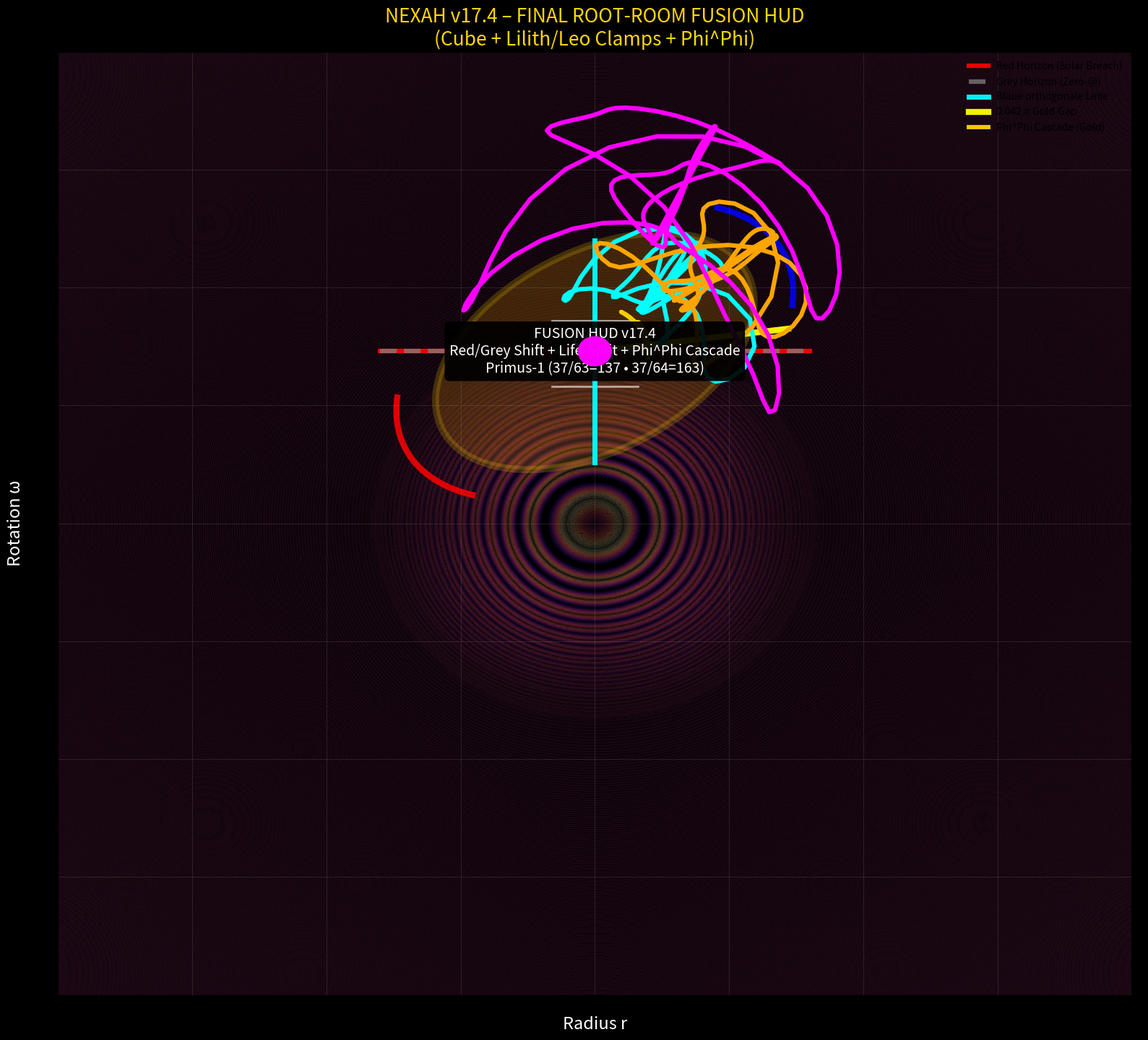

Write the Python code that produced this figure.
import numpy as np
import matplotlib.pyplot as plt
from matplotlib.patches import Ellipse, Circle, Arc

print("🚀 NEXAH v17.4 – FINAL ROOT-ROOM FUSION HUD\n")

t = np.linspace(0, 240, 2400)
z6 = 0.429
gold_gap = 0.042 * np.pi

primus = [37, 48, 63]
base = 213

primus_rot = 1.0 + 0.82 * np.sin(2*np.pi*t/3) * np.cos(2*np.pi*t/13)
omega_drive = 1.0 + 2.6 * (np.exp(-((t-38)**2)/18) * np.sin(2*np.pi*(t-36)/4)) * z6 * primus_rot

r3 = 2.1 + 0.9 * np.sin(2*np.pi*t/3 + omega_drive * (1 + primus[0]/base))
r5 = 3.0 + 1.17 * np.sin(2*np.pi*t/5 + omega_drive * (1 + primus[1]/base))
r7 = 3.9 + 1.37 * np.sin(2*np.pi*t/7 + omega_drive * (1 + primus[2]/base))

theta = np.linspace(0, 2*np.pi, 800)
oval_r = 2.95 + 1.07 * np.cos(theta)
oval_omega = 3.65 + 1.33 * np.sin(theta)

fig, ax = plt.subplots(figsize=(16, 14.5), facecolor='black')
ax.set_facecolor('black')

# Ghostgrid + Baumringe
x, y = np.meshgrid(np.linspace(-10, 10, 900), np.linspace(-10, 10, 900))
z = np.sin(5.37 * (x**2 + y**2)) * np.exp(-0.20 * (x**2 + y**2))
ax.contourf(x, y, z, levels=70, cmap='magma', alpha=0.09)

# Root-Room Oval (mit Stretch)
ax.add_patch(Ellipse((0, 3.65), width=6.6, height=4.1, angle=34, 
                     facecolor='orange', alpha=0.20, edgecolor='gold', lw=7))

# Cube-Projektion im Oval (3D Cube Feel)
ax.plot([-1.1, 1.1], [3.65, 3.65], color='white', lw=2, alpha=0.6)
ax.plot([-0.8, 0.8], [4.3, 4.3], color='white', lw=2, alpha=0.6)
ax.plot([0, 0], [2.9, 4.4], color='white', lw=2, alpha=0.6)
ax.plot([-0.8, 0.8], [2.9, 2.9], color='white', lw=2, alpha=0.6)

# Anu Core
ax.add_patch(Circle((0, 3.65), 0.31, color='magenta', alpha=0.98, zorder=10))
ax.text(0, 3.65, 'CORE\n0.01', ha='center', va='center', color='white', fontsize=16, weight='bold')

# Red Horizon + Grey Horizon
ax.plot([-4, 4], [3.65, 3.65], color='red', lw=4.5, alpha=0.92, label='Red Horizon (Solar Breach)')
ax.plot([-4, 4], [3.65, 3.65], color='gray', lw=4.5, alpha=0.75, ls='--', label='Grey Horizon (Zero-@)')

# Blaue orthogonale Linie + 0.042 π Gold-Gap
ax.plot([0, 0], [1.3, 6.0], color='cyan', lw=5, alpha=0.95, label='Blaue orthogonale Linie')
ax.plot([0, 3.6], [3.65, 3.65 + 3.6*np.tan(gold_gap)], color='yellow', lw=6, alpha=0.95, label='0.042 π Gold-Gap')

# Lilith & Leo Clamps (rot/blau)
ax.add_patch(Arc((0, 3.65), width=8.2, height=5.2, angle=34, theta1=160, theta2=200, 
                 color='red', lw=6, alpha=0.85))
ax.add_patch(Arc((0, 3.65), width=8.2, height=5.2, angle=34, theta1=340, theta2=20, 
                 color='blue', lw=6, alpha=0.85))

# Triple Möbius + Phi^Phi Cascade
ax.plot(r3 * np.cos(omega_drive*0.83), r3 * np.sin(omega_drive*0.83) + 3.65, 'cyan', lw=4.4)
ax.plot(r5 * np.cos(omega_drive*0.63), r5 * np.sin(omega_drive*0.63) + 3.65, 'orange', lw=4.4)
ax.plot(r7 * np.cos(omega_drive*1.13), r7 * np.sin(omega_drive*1.13) + 3.65, 'magenta', lw=4.4)

phi_cascade = 1.0 + 0.038 * np.sin(2*np.pi*t/13) * np.cos(2*np.pi*t/37)
ax.plot(phi_cascade * np.cos(omega_drive*0.42), phi_cascade * np.sin(omega_drive*0.42) + 3.65, 
        'gold', lw=4.2, alpha=0.95, label='Phi^Phi Cascade (Gold)')

ax.text(0, 3.65, 'FUSION HUD v17.4\nRed/Grey Shift + Life-Split + Phi^Phi Cascade\nPrimus-1 (37/63=137 • 37/64=163)', 
        ha='center', va='center', color='white', fontsize=14, 
        bbox=dict(boxstyle='round', facecolor='black', alpha=0.92))

ax.set_xlabel('Radius r', color='white', fontsize=17)
ax.set_ylabel('Rotation ω', color='white', fontsize=17)
ax.set_title('NEXAH v17.4 – FINAL ROOT-ROOM FUSION HUD\n(Cube + Lilith/Leo Clamps + Phi^Phi)', 
             color='gold', fontsize=19)
ax.grid(True, alpha=0.1, color='white')
ax.legend(loc='upper right', fontsize=10, frameon=False)

plt.tight_layout()
plt.savefig("NEXAH_RootRoom_Fusion_HUD_v17.4_FINAL.png", dpi=420, facecolor='black')
print("✅ Plot gespeichert: NEXAH_RootRoom_Fusion_HUD_v17.4_FINAL.png")
print("   → Cube im Oval + Lilith/Leo-Clamps + Phi^Phi Cascade + komplette HUD")
